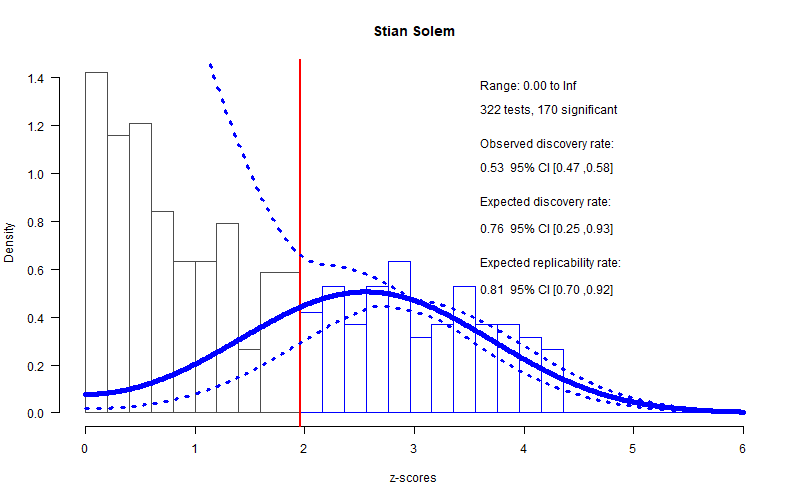

The data file committed next to this chart (first rows):
filename, error, reported_p, real_p
./Papers/Stian Solem/Metacognitive Thera…, M=5.23, SD=5.20, F(36,2)=4.78, p=0.014, 0.014, 0.1878
./Papers/Stian Solem/Thought Content and…, t(143)=.3.51, p=.001, 0.001, 0.7646
